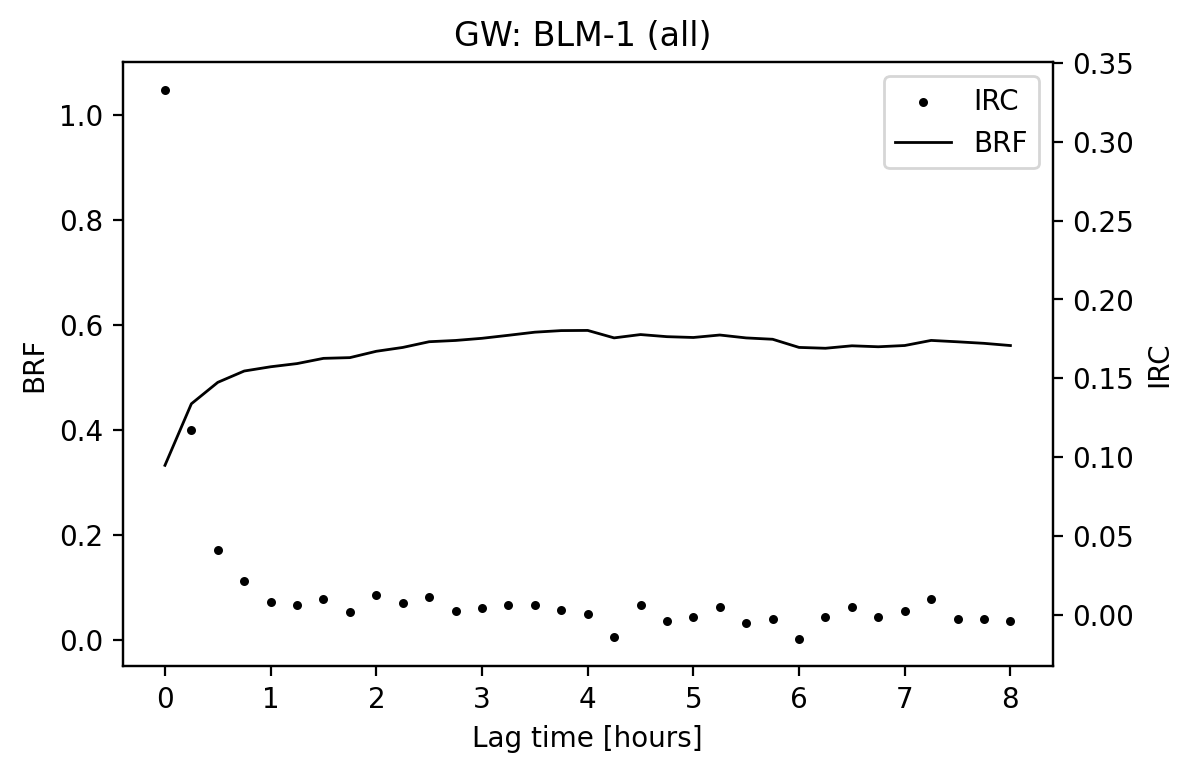

The file beside this chart, header and first rows:
Lag [hours], IRC [-], BRF [-]
0.0, 0.3329, 0.3329
0.25, 0.1172, 0.4501
0.5, 0.04083, 0.4909
0.75, 0.02156, 0.5125
1.0, 0.008084, 0.5206
1.25, 0.006066, 0.5266
1.5, 0.009967, 0.5366
1.75, 0.001382, 0.538
2.0, 0.01209, 0.5501
2.25, 0.007298, 0.5574
2.5, 0.01089, 0.5683
2.75, 0.002411, 0.5707
3.0, 0.004109, 0.5748
3.25, 0.005721, 0.5805
3.5, 0.005937, 0.5864
3.75, 0.003013, 0.5894
4.0, 0.000324, 0.5898
4.25, -0.0142, 0.5756
4.5, 0.006332, 0.5819
4.75, -0.004025, 0.5779
5.0, -0.001551, 0.5763
5.25, 0.004702, 0.581
5.5, -0.005534, 0.5755
5.75, -0.002545, 0.573
6.0, -0.01553, 0.5574
6.25, -0.001602, 0.5558
6.5, 0.004683, 0.5605
6.75, -0.001842, 0.5587
7.0, 0.002385, 0.561
7.25, 0.009696, 0.5707
7.5, -0.002626, 0.5681
7.75, -0.002911, 0.5652
8.0, -0.004218, 0.561
